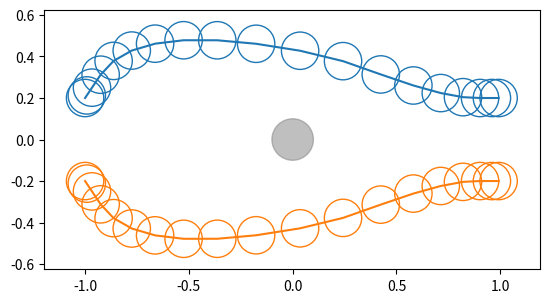

Python code for this plot:
# Copyright 2026 A Team
#
# Permission is hereby granted, free of charge, to any person obtaining a copy
# of this software and associated documentation files (the "Software"), to deal
# in the Software without restriction, including without limitation the rights
# to use, copy, modify, merge, publish, distribute, sublicense, and/or sell
# copies of the Software, and to permit persons to whom the Software is
# furnished to do so, subject to the following conditions:
#
# The above copyright notice and this permission notice shall be included in
# all copies or substantial portions of the Software.
#
# THE SOFTWARE IS PROVIDED "AS IS", WITHOUT WARRANTY OF ANY KIND, EXPRESS OR
# IMPLIED, INCLUDING BUT NOT LIMITED TO THE WARRANTIES OF MERCHANTABILITY,
# FITNESS FOR A PARTICULAR PURPOSE AND NONINFRINGEMENT. IN NO EVENT SHALL
# THE AUTHORS OR COPYRIGHT HOLDERS BE LIABLE FOR ANY CLAIM, DAMAGES OR OTHER
# LIABILITY, WHETHER IN AN ACTION OF CONTRACT, TORT OR OTHERWISE, ARISING FROM,
# OUT OF OR IN CONNECTION WITH THE SOFTWARE OR THE USE OR OTHER DEALINGS IN
# THE SOFTWARE.

"""Docstring for ateam_software.motion.ateam_path_planning.visualize_paths."""

import matplotlib.patches as patches
import matplotlib.pyplot as plt

paths = [
    [
        (-1, 0.2),
        (-0.991666, 0.212472),
        (-0.966666, 0.249888),
        (-0.924998, 0.312248),
        (-0.862525, 0.378747),
        (-0.775107, 0.428579),
        (-0.662746, 0.461743),
        (-0.52544, 0.478241),
        (-0.36319, 0.478071),
        (-0.175996, 0.461234),
        (0.0358604, 0.42773),
        (0.242704, 0.377559),
        (0.424603, 0.313519),
        (0.581558, 0.260338),
        (0.713569, 0.223823),
        (0.820636, 0.203977),
        (0.902758, 0.2),
        (0.959937, 0.2),
        (0.992172, 0.2),
    ],
    [
        (-1, -0.2),
        (-0.991666, -0.212472),
        (-0.966666, -0.249888),
        (-0.924998, -0.312248),
        (-0.862525, -0.378747),
        (-0.775107, -0.428579),
        (-0.662746, -0.461743),
        (-0.52544, -0.478241),
        (-0.36319, -0.478071),
        (-0.175996, -0.461234),
        (0.0358604, -0.42773),
        (0.242704, -0.377559),
        (0.424603, -0.313519),
        (0.581558, -0.260338),
        (0.713569, -0.223823),
        (0.820636, -0.203977),
        (0.902758, -0.2),
        (0.959937, -0.2),
        (0.992172, -0.2),
    ],
]

obstacles = [
    (0.0, 0.0, 0.1)
]


if __name__ == '__main__':
    fig, ax = plt.subplots()
    diameter = 0.18
    radius = diameter / 2.0
    cmap = plt.get_cmap('tab10')

    for i, path in enumerate(paths):
        xs = [p[0] for p in path]
        ys = [p[1] for p in path]
        color = cmap(i % 10)
        ax.plot(xs, ys, '-', color=color)
        for (x, y) in path:
            circ = patches.Circle((x, y), radius=radius,
                                  fill=False, edgecolor=color)
            ax.add_patch(circ)

    for (ox, oy, orad) in obstacles:
        obs = patches.Circle((ox, oy), radius=orad,
                             fill=True, color='gray', alpha=0.5)
        ax.add_patch(obs)

    ax.set_aspect('equal', 'box')
    ax.autoscale_view()
    plt.show()
